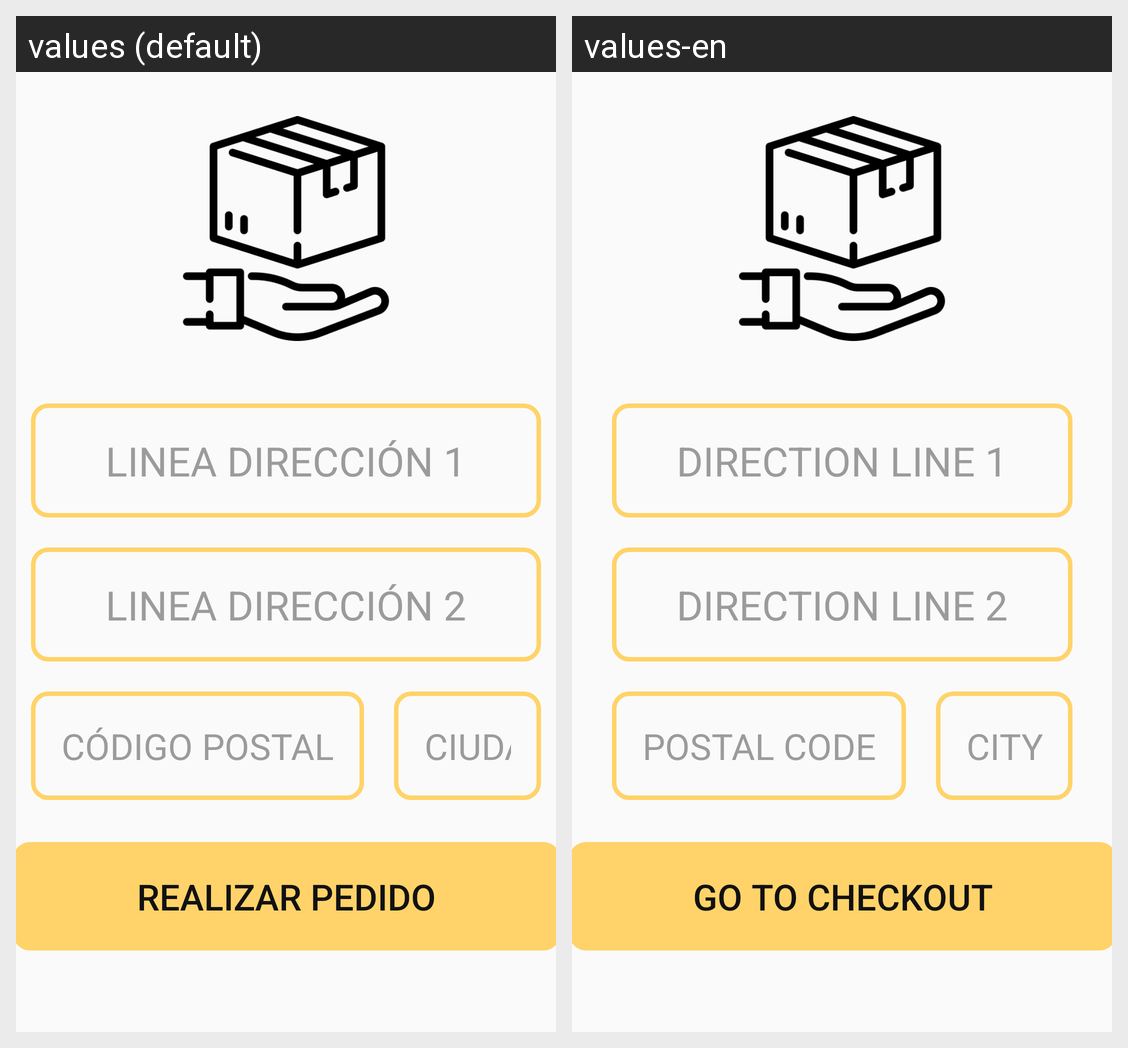

This grid shows one Android layout under two languages. Give, for every string resource on the screen, its name, the default text and each shown locale's text.
Android screen res/layout/fragment_domicilio.xml rendered under 2 locales, left to right: values (default), values-en. Device: Nexus 5 (rendered at 1080×1920; each locale shown at half size, 540×960, under a caption strip naming it); theme AppTheme.
Strings drawn on this screen, with the default value and each locale's value (text and hints the layout hard-codes, and strings that could not be matched under every locale, appear in the picture but are not listed):

linea_direcci_n_1
  values: LINEA DIRECCIÓN 1
  values-en: DIRECTION LINE 1

linea_direcci_n_2
  values: LINEA DIRECCIÓN 2
  values-en: DIRECTION LINE 2

c_digo_postal
  values: CÓDIGO POSTAL
  values-en: POSTAL CODE

ciudad
  values: CIUDAD
  values-en: CITY

realizar_pedido
  values: REALIZAR PEDIDO
  values-en: GO TO CHECKOUT
